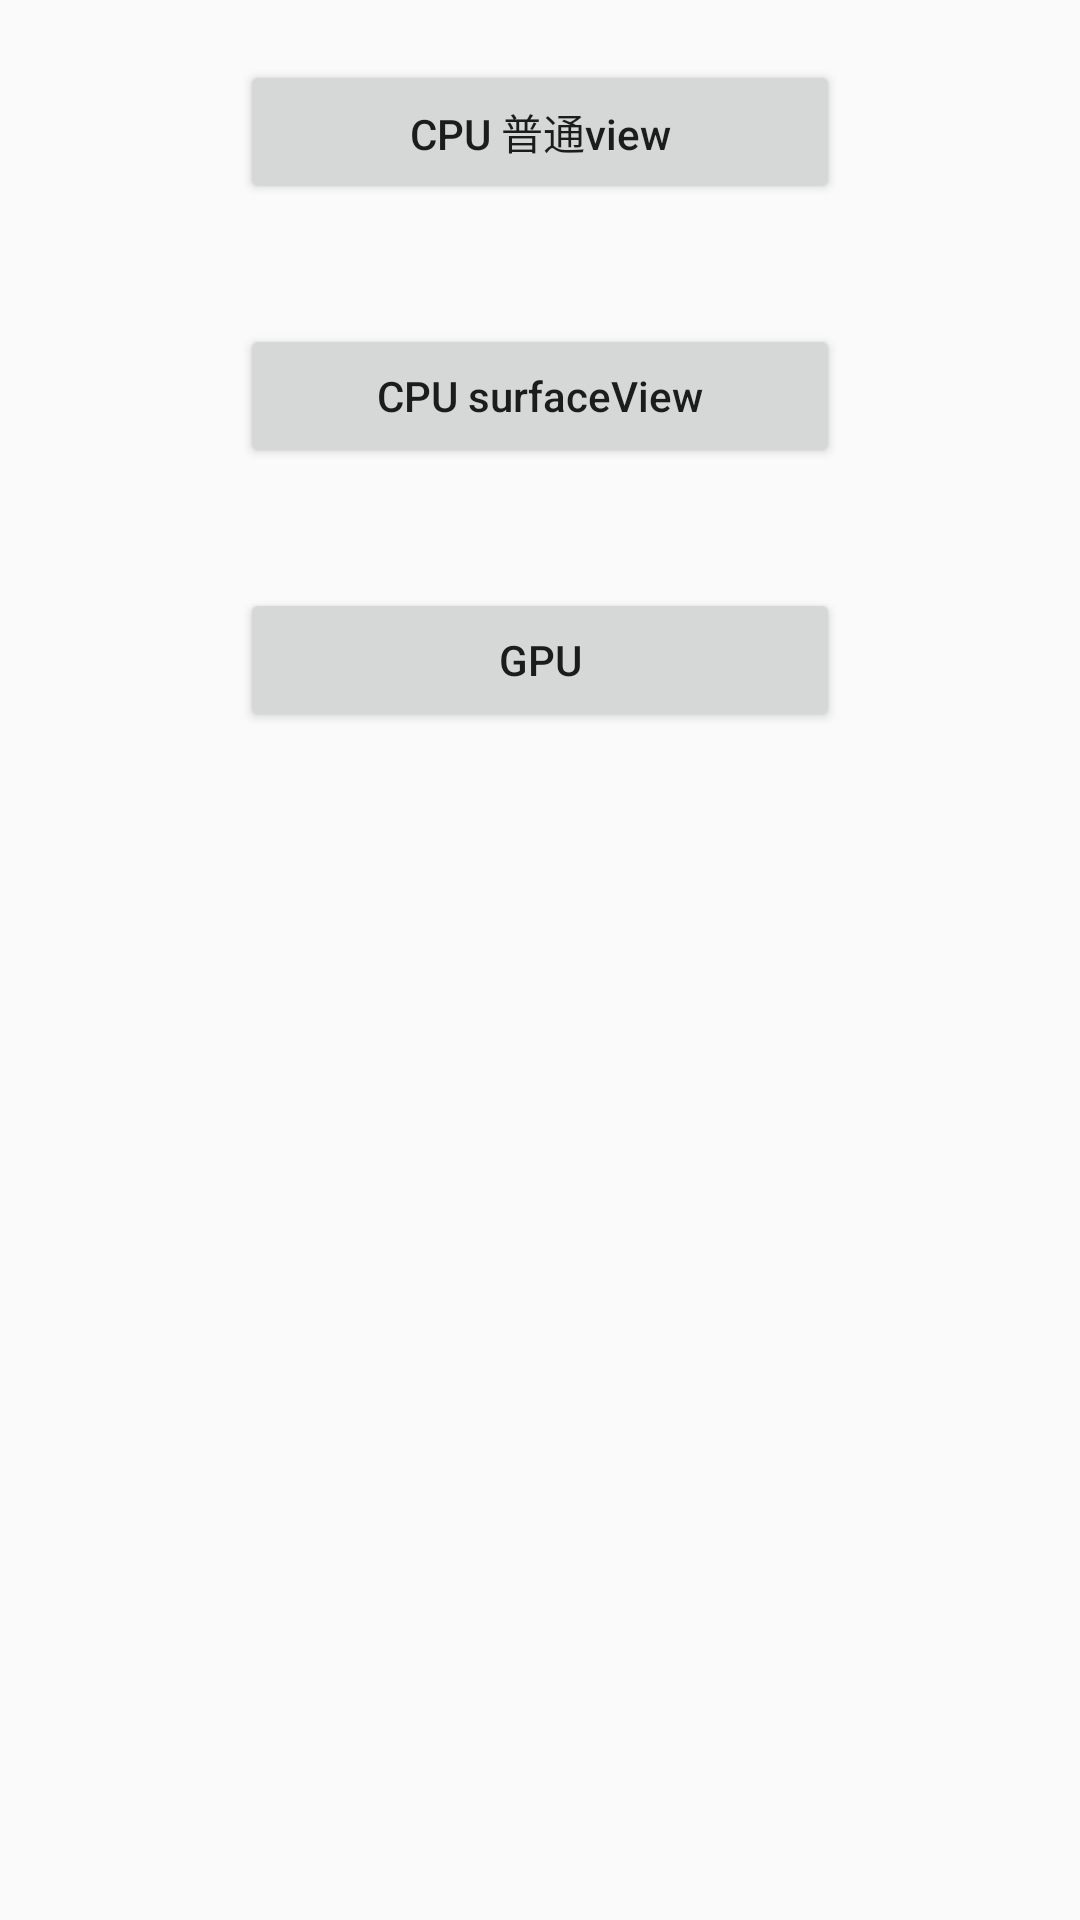

Layout XML and referenced resources for this Android screen:
<!-- AndroidManifest.xml: application theme AppTheme -->
<!-- res/layout/activity_main.xml -->
<?xml version="1.0" encoding="utf-8"?>
<LinearLayout xmlns:android="http://schemas.android.com/apk/res/android"
    xmlns:app="http://schemas.android.com/apk/res-auto"
    xmlns:tools="http://schemas.android.com/tools"
    android:layout_width="match_parent"
    android:layout_height="match_parent"
    android:orientation="vertical"
    tools:context="com.rs.pathdemo.activity.MainActivity">

    <Button
        android:id="@+id/type_one_bt"
        android:layout_width="200dp"
        android:layout_height="wrap_content"
        android:layout_gravity="center_horizontal"
        android:layout_margin="20dp"
        android:gravity="center"
        android:textAllCaps="false"
        android:onClick="onClick"
        android:text="CPU 普通view" />

    <Button
        android:id="@+id/type_two_bt"
        android:layout_width="200dp"
        android:textAllCaps="false"
        android:layout_height="wrap_content"
        android:layout_gravity="center_horizontal"
        android:layout_margin="20dp"
        android:gravity="center"
        android:onClick="onClick"
        android:text="CPU surfaceView" />

    <Button
        android:id="@+id/type_three_bt"
        android:layout_width="200dp"
        android:textAllCaps="false"
        android:layout_height="wrap_content"
        android:layout_gravity="center_horizontal"
        android:layout_margin="20dp"
        android:gravity="center"
        android:onClick="onClick"
        android:text="GPU" />


</LinearLayout>
<!-- resources referenced by this layout -->
<resources>
  <style name="AppTheme" parent="Theme.AppCompat.Light.DarkActionBar">
          
          <item name="colorPrimary">@color/colorPrimary</item>
          <item name="colorPrimaryDark">@color/colorPrimaryDark</item>
          <item name="colorAccent">@color/colorAccent</item>
      </style>
  <!-- not gathered from this repository: default colours our renderer supplied (Android Studio template values) -->
  <color name="colorPrimary">#FF6200EE</color>
  <color name="colorPrimaryDark">#FF3700B3</color>
  <color name="colorAccent">#FF03DAC5</color>
</resources>
